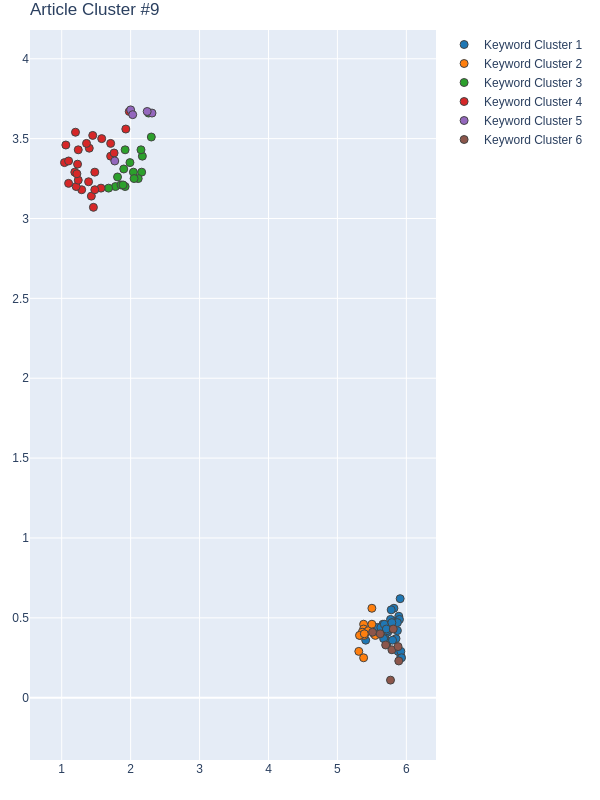

The data file committed next to this chart (first rows):
Group, score, NumPhrases, Key-phrases, NumDocs, DocIds
1, 0.8983, 30, ['algorithm Random Forest', 'Bagging and…, 22, [11, 72, 120, 167, 171, 230, 252, 320, 3…
2, 0.8894, 14, ['aerial photography and QuickBird image…, 18, [11, 72, 120, 167, 171, 230, 252, 361, 3…
3, 0.8169, 17, ["China's Sponge City initiative", 'coas…, 14, [11, 171, 230, 361, 391, 458, 475, 497, …
4, 0.6954, 27, ['accurate land cover feature', 'change …, 19, [11, 72, 120, 167, 171, 230, 320, 331, 3…
5, 0.3037, 5, ['annual air pollution removal rate', 'e…, 5, [230, 252, 320, 361, 590]
6, -0.1547, 8, ['date composite change detection techni…, 8, [72, 167, 252, 331, 458, 475, 565, 578]
